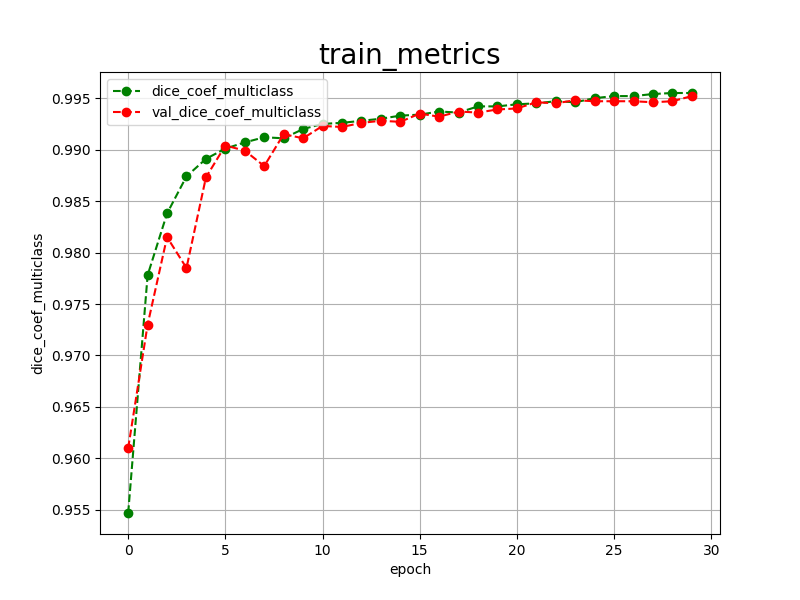

Source data for this figure (header and first rows):
epoch, dice_coef_multiclass, val_dice_coef_multiclass, 
0, 0.9547, 0.9610
1, 0.9778, 0.9730
2, 0.9838, 0.9815
3, 0.9874, 0.9785
4, 0.9891, 0.9873
5, 0.9901, 0.9904
6, 0.9907, 0.9899
7, 0.9912, 0.9884
8, 0.9911, 0.9915
9, 0.9920, 0.9911
10, 0.9925, 0.9923
11, 0.9926, 0.9922
12, 0.9928, 0.9926
13, 0.9930, 0.9928
14, 0.9933, 0.9927
15, 0.9934, 0.9935
16, 0.9937, 0.9932
17, 0.9936, 0.9937
18, 0.9942, 0.9936
19, 0.9942, 0.9939
20, 0.9944, 0.9940
21, 0.9945, 0.9946
22, 0.9947, 0.9945
23, 0.9946, 0.9948
24, 0.9950, 0.9947
25, 0.9952, 0.9947
26, 0.9952, 0.9947
27, 0.9954, 0.9946
28, 0.9955, 0.9947
29, 0.9955, 0.9952
